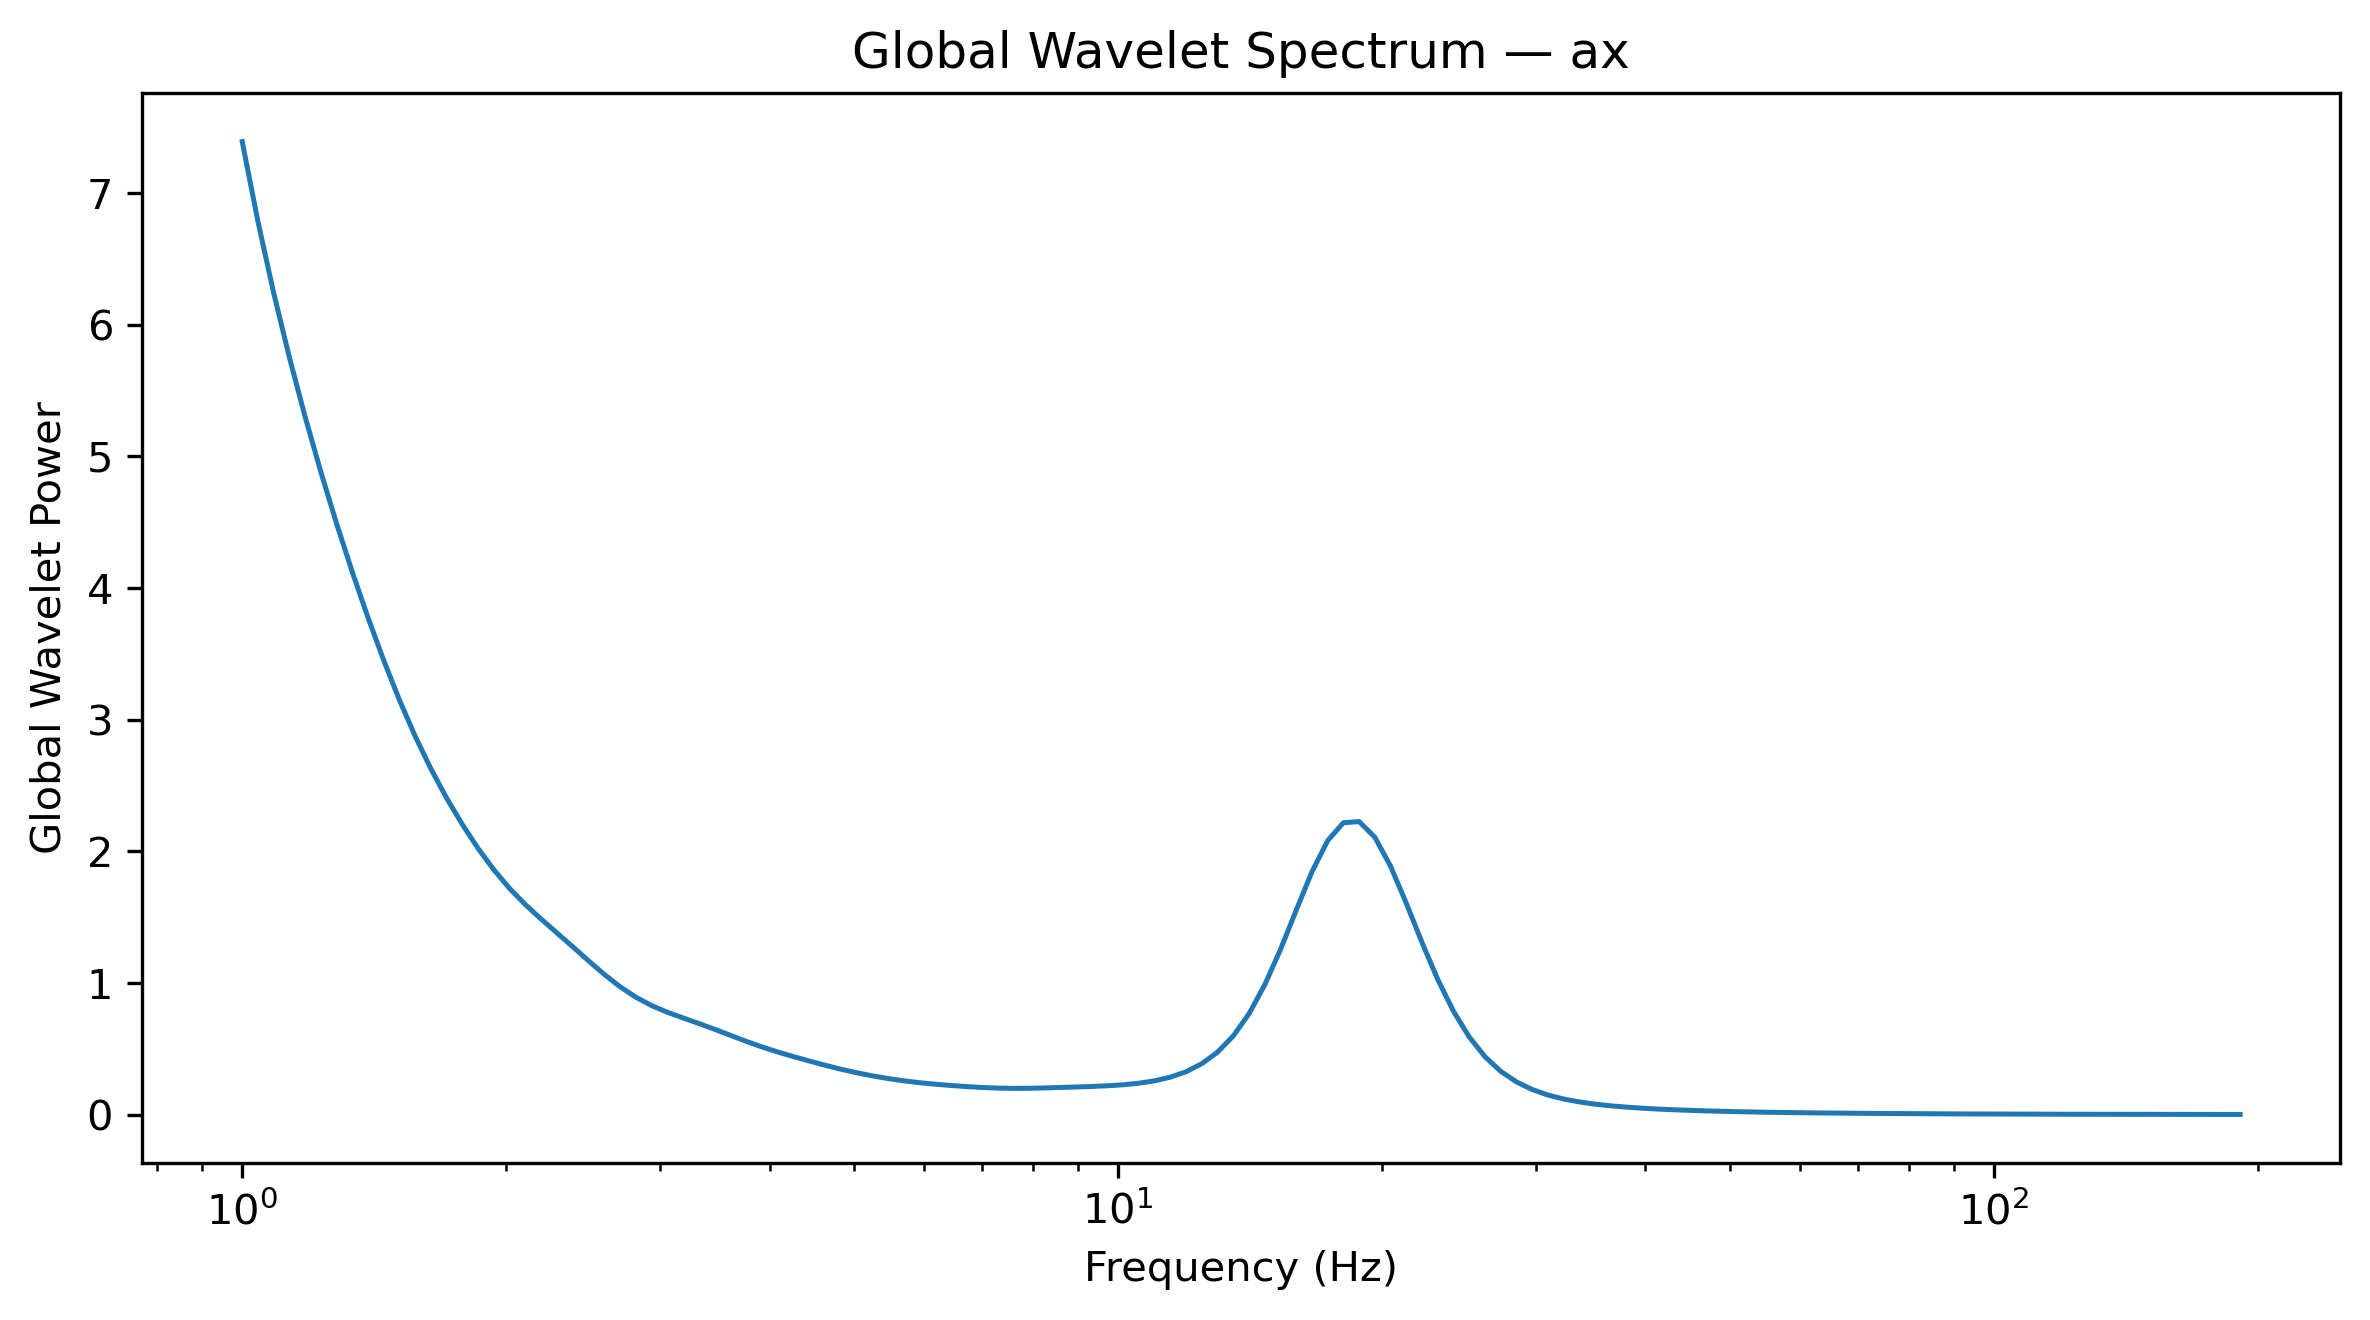

The table this chart was drawn from, first rows:
Frequency_Hz, GlobalWaveletPower, GlobalWaveletAmplitude
1.0, 7.391, 2.719
1.042, 6.784, 2.605
1.086, 6.242, 2.498
1.132, 5.751, 2.398
1.18, 5.301, 2.302
1.23, 4.881, 2.209
1.282, 4.489, 2.119
1.336, 4.121, 2.03
1.392, 3.774, 1.943
1.451, 3.449, 1.857
1.512, 3.148, 1.774
1.576, 2.873, 1.695
1.643, 2.626, 1.62
1.712, 2.404, 1.55
1.784, 2.203, 1.484
1.86, 2.022, 1.422
1.938, 1.86, 1.364
2.02, 1.718, 1.311
2.105, 1.596, 1.263
2.194, 1.486, 1.219
2.287, 1.382, 1.176
2.383, 1.277, 1.13
2.484, 1.171, 1.082
2.589, 1.068, 1.033
2.698, 0.9738, 0.9868
2.812, 0.8944, 0.9457
2.931, 0.8307, 0.9114
3.055, 0.7798, 0.8831
3.183, 0.7363, 0.8581
3.318, 0.6945, 0.8334
3.458, 0.6507, 0.8067
3.604, 0.6049, 0.7777
3.756, 0.5593, 0.7479
3.915, 0.5168, 0.7189
4.08, 0.4784, 0.6917
4.252, 0.4433, 0.6658
4.432, 0.4098, 0.6402
4.619, 0.3777, 0.6146
4.814, 0.3477, 0.5896
5.017, 0.3206, 0.5662
5.229, 0.2969, 0.5449
5.45, 0.2763, 0.5256
5.68, 0.2588, 0.5087
5.92, 0.2444, 0.4944
6.17, 0.2327, 0.4824
6.43, 0.2229, 0.4721
6.702, 0.2144, 0.4631
6.985, 0.2075, 0.4555
7.28, 0.2027, 0.4502
7.587, 0.2006, 0.4479
7.908, 0.2012, 0.4486
8.241, 0.2038, 0.4514
8.589, 0.2072, 0.4552
8.952, 0.2109, 0.4592
9.33, 0.2149, 0.4636
9.724, 0.2201, 0.4692
10.13, 0.2278, 0.4773
10.56, 0.2397, 0.4896
11.01, 0.258, 0.508
11.47, 0.2857, 0.5345
... 68 more rows
